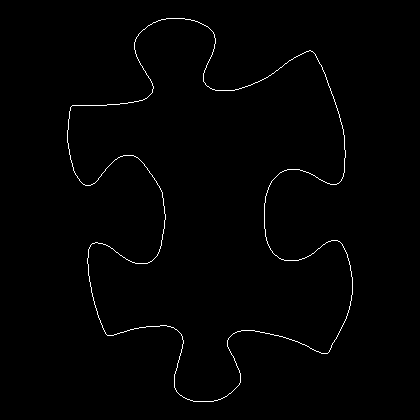

Values plotted in this chart, from the file beside it:
67, 130
67, 131
67, 132
67, 133
67, 134
67, 135
67, 136
67, 137
67, 138
67, 139
67, 140
67, 141
67, 142
68, 143
68, 144
68, 145
68, 146
68, 147
68, 148
69, 149
69, 150
69, 151
69, 152
69, 153
69, 154
70, 155
70, 156
70, 157
70, 158
70, 159
71, 160
71, 161
71, 162
72, 163
72, 164
72, 165
72, 166
73, 167
73, 168
73, 169
73, 170
74, 171
74, 172
75, 173
75, 174
76, 175
77, 176
77, 177
78, 178
79, 179
79, 180
80, 181
81, 182
82, 183
83, 184
84, 184
85, 185
86, 185
87, 185
88, 185
89, 185
... 1,490 more rows
